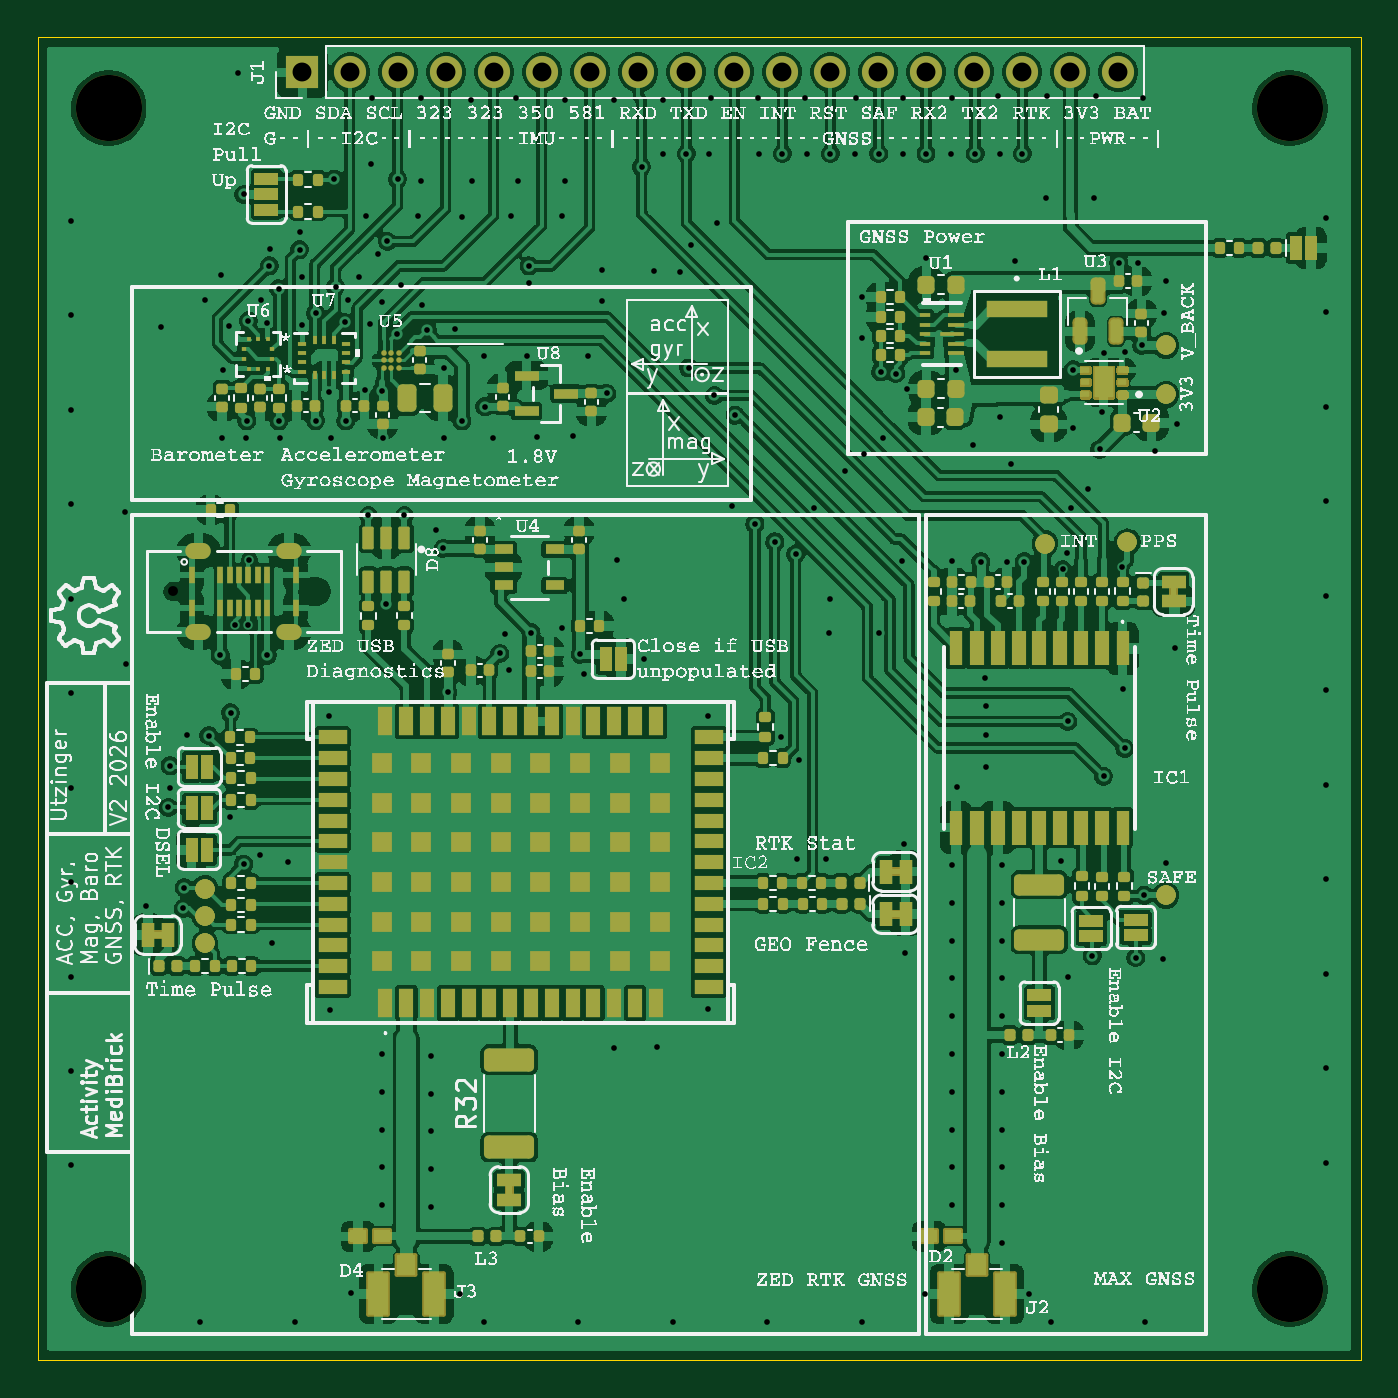
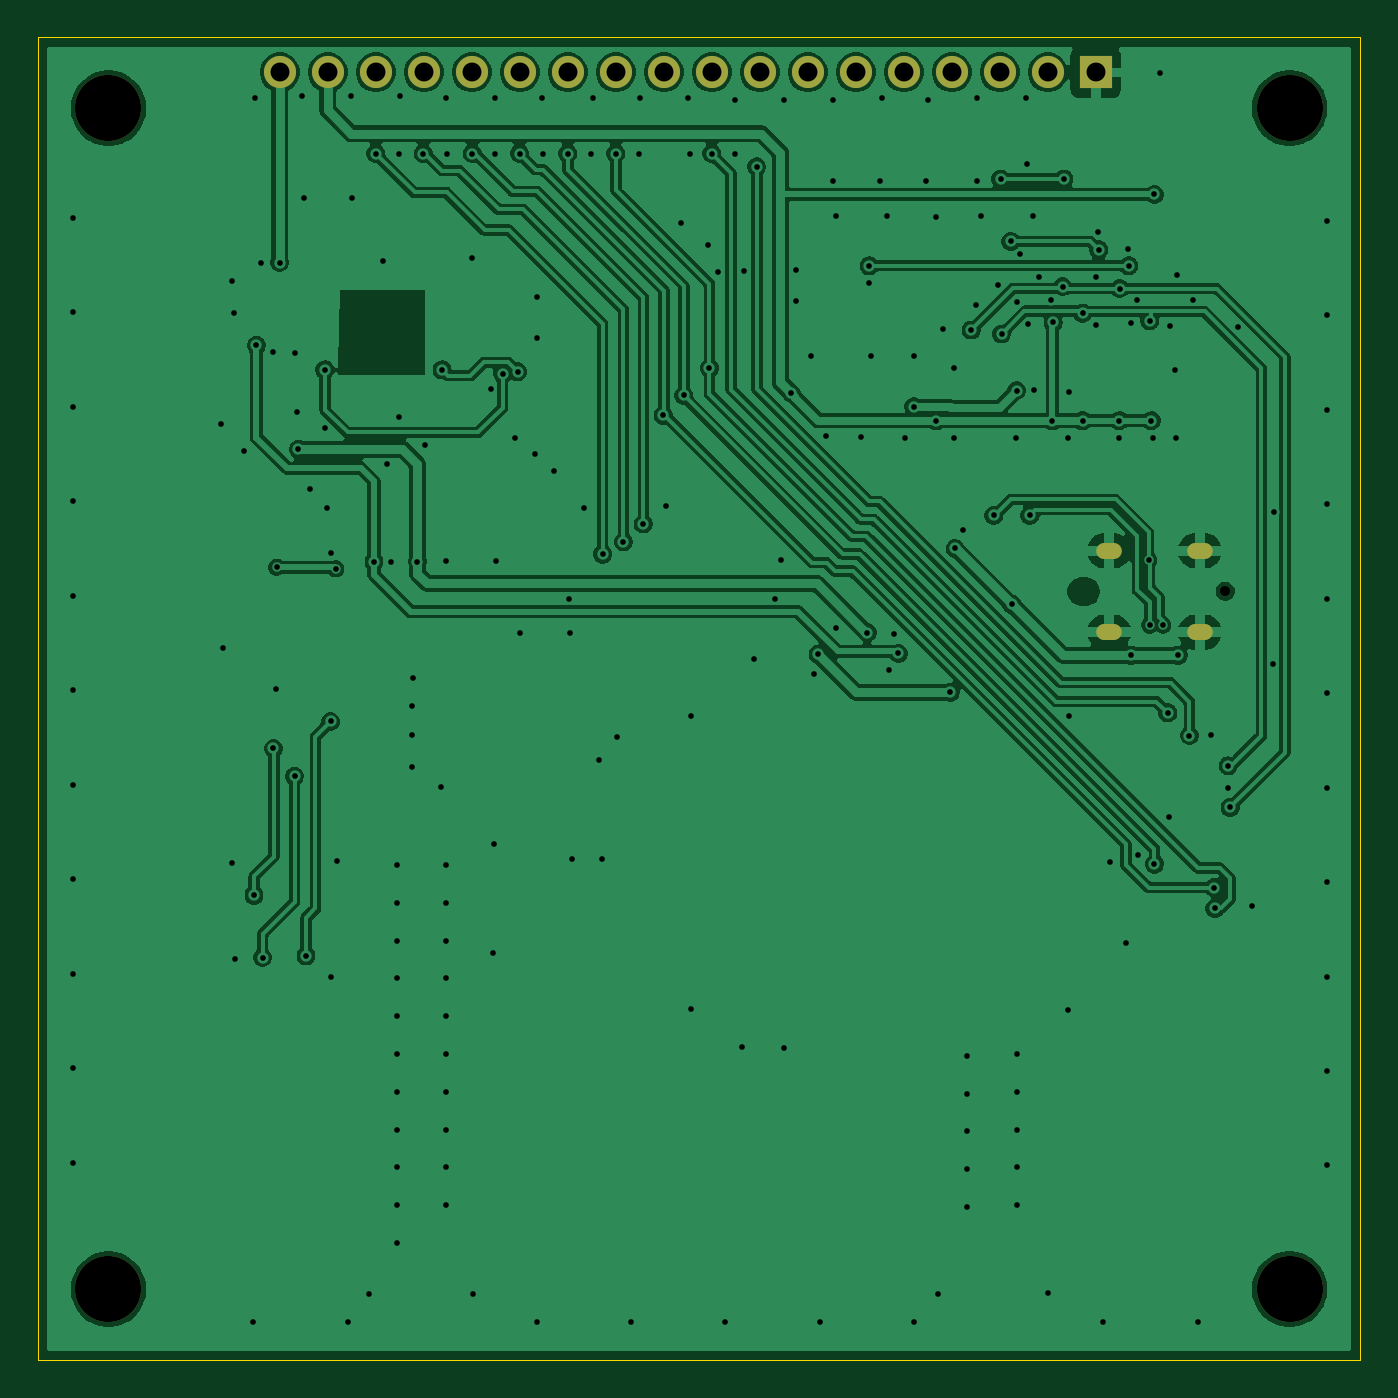
Circuit board: 11 layer files. Board 70.0 x 70.0 mm.
- bottom_copper: Activity_Brick-B_Cu.gbr (134346 bytes)
- bottom_mask: Activity_Brick-B_Mask.gbr (1379 bytes)
- paste: Activity_Brick-B_Paste.gbr (501 bytes)
- bottom_silk: Activity_Brick-B_Silkscreen.gbr (502 bytes)
- outline: Activity_Brick-Edge_Cuts.gbr (658 bytes)
- top_copper: Activity_Brick-F_Cu.gbr (499375 bytes)
- top_mask: Activity_Brick-F_Mask.gbr (62366 bytes)
- paste: Activity_Brick-F_Paste.gbr (65421 bytes)
- top_silk: Activity_Brick-F_Silkscreen.gbr (547667 bytes)
- drill: Activity_Brick-NPTH.drl (565 bytes)
- drill: Activity_Brick-PTH.drl (5026 bytes)

=== bottom_copper: Activity_Brick-B_Cu.gbr (134346 bytes, source omitted) ===
=== bottom_mask: Activity_Brick-B_Mask.gbr ===
%TF.GenerationSoftware,KiCad,Pcbnew,10.0.7-10.0.7~ubuntu24.04.1*%
%TF.CreationDate,2026-10-29T07:14:21-07:00*%
%TF.ProjectId,Activity_Brick,41637469-7669-4747-995f-427269636b2e,rev?*%
%TF.SameCoordinates,Original*%
%TF.FileFunction,Soldermask,Bot*%
%TF.FilePolarity,Negative*%
%FSLAX46Y46*%
G04 Gerber Fmt 4.6, Leading zero omitted, Abs format (unit mm)*
G04 Created by KiCad (PCBNEW 10.0.7-10.0.7~ubuntu24.04.1) date 2026-10-29 07:14:21*
%MOMM*%
%LPD*%
G01*
G04 APERTURE LIST*
%ADD10C,3.500000*%
%ADD11O,1.350000X0.850000*%
%ADD12R,1.700000X1.700000*%
%ADD13C,1.700000*%
G04 APERTURE END LIST*
D10*
%TO.C,H1*%
X113750000Y-63750000D03*
%TD*%
D11*
%TO.C,J4*%
X118499999Y-87175000D03*
X123300000Y-87174999D03*
X118499999Y-91475000D03*
X123300000Y-91475001D03*
%TD*%
D10*
%TO.C,H2*%
X113750000Y-126250000D03*
%TD*%
%TO.C,H4*%
X176250000Y-63750000D03*
%TD*%
%TO.C,H3*%
X176250000Y-126250000D03*
%TD*%
D12*
%TO.C,J1*%
X124000000Y-61850000D03*
D13*
X126540000Y-61850000D03*
X129080000Y-61850000D03*
X131620000Y-61850000D03*
X134160000Y-61850000D03*
X136700000Y-61850000D03*
X139240000Y-61850000D03*
X141780000Y-61850000D03*
X144320000Y-61850000D03*
X146860000Y-61850000D03*
X149400000Y-61850000D03*
X151940000Y-61850000D03*
X154480000Y-61850000D03*
X157020000Y-61850000D03*
X159560000Y-61850000D03*
X162100000Y-61850000D03*
X164640000Y-61850000D03*
X167180000Y-61850000D03*
%TD*%
M02*

=== paste: Activity_Brick-B_Paste.gbr ===
%TF.GenerationSoftware,KiCad,Pcbnew,10.0.7-10.0.7~ubuntu24.04.1*%
%TF.CreationDate,2026-10-29T07:14:20-07:00*%
%TF.ProjectId,Activity_Brick,41637469-7669-4747-995f-427269636b2e,rev?*%
%TF.SameCoordinates,Original*%
%TF.FileFunction,Paste,Bot*%
%TF.FilePolarity,Positive*%
%FSLAX46Y46*%
G04 Gerber Fmt 4.6, Leading zero omitted, Abs format (unit mm)*
G04 Created by KiCad (PCBNEW 10.0.7-10.0.7~ubuntu24.04.1) date 2026-10-29 07:14:20*
%MOMM*%
%LPD*%
G01*
G04 APERTURE LIST*
G04 APERTURE END LIST*
M02*

=== bottom_silk: Activity_Brick-B_Silkscreen.gbr ===
%TF.GenerationSoftware,KiCad,Pcbnew,10.0.7-10.0.7~ubuntu24.04.1*%
%TF.CreationDate,2026-10-29T07:14:21-07:00*%
%TF.ProjectId,Activity_Brick,41637469-7669-4747-995f-427269636b2e,rev?*%
%TF.SameCoordinates,Original*%
%TF.FileFunction,Legend,Bot*%
%TF.FilePolarity,Positive*%
%FSLAX46Y46*%
G04 Gerber Fmt 4.6, Leading zero omitted, Abs format (unit mm)*
G04 Created by KiCad (PCBNEW 10.0.7-10.0.7~ubuntu24.04.1) date 2026-10-29 07:14:21*
%MOMM*%
%LPD*%
G01*
G04 APERTURE LIST*
G04 APERTURE END LIST*
M02*

=== outline: Activity_Brick-Edge_Cuts.gbr ===
%TF.GenerationSoftware,KiCad,Pcbnew,10.0.7-10.0.7~ubuntu24.04.1*%
%TF.CreationDate,2026-10-29T07:14:22-07:00*%
%TF.ProjectId,Activity_Brick,41637469-7669-4747-995f-427269636b2e,rev?*%
%TF.SameCoordinates,Original*%
%TF.FileFunction,Profile,NP*%
%FSLAX46Y46*%
G04 Gerber Fmt 4.6, Leading zero omitted, Abs format (unit mm)*
G04 Created by KiCad (PCBNEW 10.0.7-10.0.7~ubuntu24.04.1) date 2026-10-29 07:14:22*
%MOMM*%
%LPD*%
G01*
G04 APERTURE LIST*
%TA.AperFunction,Profile*%
%ADD10C,0.050000*%
%TD*%
G04 APERTURE END LIST*
D10*
X110000000Y-60000000D02*
X180000000Y-60000000D01*
X180000000Y-130000000D01*
X110000000Y-130000000D01*
X110000000Y-60000000D01*
M02*

=== top_copper: Activity_Brick-F_Cu.gbr (499375 bytes, source omitted) ===
=== top_mask: Activity_Brick-F_Mask.gbr (62366 bytes, source omitted) ===
=== paste: Activity_Brick-F_Paste.gbr (65421 bytes, source omitted) ===
=== top_silk: Activity_Brick-F_Silkscreen.gbr (547667 bytes, source omitted) ===
=== drill: Activity_Brick-NPTH.drl ===
M48
; DRILL file KiCad 10.0.7-10.0.7~ubuntu24.04.1 date 2026-10-29T07:14:08
; FORMAT={-:-/ absolute / metric / decimal}
; #@! TF.CreationDate,2026-10-29T07:14:08-07:00
; #@! TF.GenerationSoftware,Kicad,Pcbnew,10.0.7-10.0.7~ubuntu24.04.1
; #@! TF.FileFunction,NonPlated,1,2,NPTH
FMAT,2
METRIC
; #@! TA.AperFunction,NonPlated,NPTH,ComponentDrill
T1C0.520
; #@! TA.AperFunction,NonPlated,NPTH,ComponentDrill
T2C3.500
%
G90
G05
T1
X117.15Y-89.325
T2
X113.75Y-63.75
X113.75Y-126.25
X176.25Y-63.75
X176.25Y-126.25
T1
G00X124.55Y-89.325
M15
G01X124.75Y-89.325
M16
G05
M30

=== drill: Activity_Brick-PTH.drl ===
M48
; DRILL file KiCad 10.0.7-10.0.7~ubuntu24.04.1 date 2026-10-29T07:14:08
; FORMAT={-:-/ absolute / metric / decimal}
; #@! TF.CreationDate,2026-10-29T07:14:08-07:00
; #@! TF.GenerationSoftware,Kicad,Pcbnew,10.0.7-10.0.7~ubuntu24.04.1
; #@! TF.FileFunction,Plated,1,2,PTH
FMAT,2
METRIC
; #@! TA.AperFunction,Plated,PTH,ViaDrill
T1C0.300
; #@! TA.AperFunction,Plated,PTH,ComponentDrill
T2C0.600
; #@! TA.AperFunction,Plated,PTH,ComponentDrill
T3C1.000
%
G90
G05
T1
X111.75Y-69.7
X111.75Y-74.7
X111.75Y-79.7
X111.75Y-84.7
X111.75Y-89.7
X111.75Y-94.7
X111.75Y-99.7
X111.75Y-104.7
X111.75Y-109.7
X111.75Y-114.7
X111.75Y-119.7
X114.6Y-85.1
X114.65Y-93.15
X115.75Y-105.95
X116.5Y-75.35
X116.9Y-100.75
X117.0Y-98.55
X117.0Y-99.75
X117.7Y-106.1
X117.75Y-105.0
X117.9Y-96.9
X118.6Y-128.0
X118.85Y-73.9
X119.05Y-96.95
X119.65Y-92.7
X119.7Y-72.59
X119.76Y-81.19
X119.8Y-77.59
X120.1Y-75.29
X120.15Y-101.25
X120.2Y-95.75
X120.45Y-91.1
X120.6Y-61.9
X120.9Y-68.313
X120.9Y-103.75
X121.0Y-81.19
X121.06Y-80.29
X121.15Y-75.0
X121.15Y-91.1
X121.2Y-87.65
X121.75Y-103.25
X121.8Y-73.9
X122.15Y-75.14
X122.15Y-92.7
X122.26Y-72.09
X122.3Y-71.19
X122.4Y-107.95
X122.75Y-73.3
X122.76Y-80.29
X122.8Y-81.19
X123.25Y-103.65
X123.6Y-128.0
X123.85Y-71.24
X123.9Y-70.3
X124.0Y-72.69
X124.0Y-75.2
X124.7Y-74.6
X124.7Y-80.29
X125.4Y-78.79
X125.4Y-95.9
X125.45Y-111.45
X125.5Y-81.19
X125.7Y-67.5
X125.76Y-73.19
X126.26Y-75.09
X126.3Y-80.29
X126.4Y-73.89
X126.55Y-126.45
X127.0Y-72.69
X127.3Y-78.69
X127.35Y-69.45
X127.5Y-85.3
X127.6Y-75.19
X127.65Y-66.7
X127.7Y-63.2
X128.0Y-71.49
X128.2Y-73.99
X128.2Y-78.7
X128.2Y-113.8
X128.2Y-115.8
X128.2Y-117.8
X128.2Y-119.8
X128.2Y-121.8
X128.25Y-81.19
X128.45Y-90.0
X128.5Y-70.8
X128.99Y-75.7
X129.04Y-67.5
X129.2Y-73.09
X129.4Y-85.3
X130.1Y-69.45
X130.3Y-63.2
X130.3Y-67.6
X130.34Y-74.19
X130.6Y-75.49
X130.8Y-113.9
X130.8Y-115.9
X130.8Y-117.9
X130.8Y-119.9
X130.8Y-121.9
X131.05Y-86.05
X131.45Y-87.05
X131.5Y-77.49
X131.5Y-81.19
X131.7Y-94.65
X132.1Y-75.45
X132.35Y-126.5
X132.45Y-69.5
X132.45Y-80.29
X132.9Y-63.3
X133.0Y-67.6
X133.6Y-76.85
X133.6Y-128.0
X133.65Y-79.55
X134.11Y-81.19
X134.45Y-92.6
X134.7Y-91.55
X134.95Y-93.5
X135.06Y-69.45
X135.3Y-63.2
X135.4Y-67.6
X135.9Y-76.85
X136.0Y-72.09
X136.0Y-72.99
X136.1Y-91.5
X136.41Y-81.14
X137.75Y-91.25
X137.76Y-69.45
X137.9Y-63.3
X137.9Y-67.6
X138.3Y-81.09
X138.6Y-128.0
X138.7Y-92.65
X138.9Y-93.7
X139.1Y-76.85
X139.85Y-72.34
X139.85Y-73.94
X140.11Y-78.84
X140.5Y-63.3
X140.5Y-113.5
X140.65Y-87.65
X141.0Y-89.7
X141.95Y-66.855
X142.1Y-92.9
X142.6Y-72.35
X142.75Y-113.45
X143.1Y-63.3
X143.1Y-66.15
X143.6Y-128.0
X144.0Y-72.4
X144.32Y-66.15
X144.45Y-77.5
X144.55Y-71.0
X145.45Y-95.9
X145.45Y-111.4
X145.5Y-66.15
X145.6Y-63.2
X145.8Y-78.95
X145.95Y-69.85
X146.75Y-84.8
X146.9Y-80.0
X147.95Y-85.75
X148.1Y-63.2
X148.172Y-66.15
X148.6Y-128.0
X149.0Y-86.7
X149.35Y-97.0
X149.4Y-66.15
X150.1Y-87.35
X150.15Y-103.49
X150.3Y-98.24
X150.6Y-63.2
X150.717Y-66.15
X151.1Y-84.9
X151.7Y-103.49
X151.85Y-91.5
X151.9Y-89.7
X151.94Y-66.15
X152.7Y-82.95
X153.261Y-66.15
X153.3Y-63.2
X153.6Y-73.75
X153.6Y-75.9
X153.6Y-128.0
X153.7Y-82.05
X154.5Y-66.15
X154.5Y-91.5
X154.6Y-77.7
X154.75Y-81.2
X155.4Y-77.8
X155.75Y-87.7
X155.8Y-63.2
X155.8Y-66.15
X155.85Y-102.69
X155.9Y-108.44
X156.0Y-78.6
X156.95Y-126.5
X157.0Y-66.15
X157.0Y-71.7
X158.35Y-66.15
X158.4Y-63.2
X158.4Y-87.7
X158.4Y-103.8
X158.4Y-105.8
X158.4Y-107.8
X158.4Y-109.8
X158.4Y-111.8
X158.4Y-113.8
X158.4Y-115.8
X158.4Y-117.8
X158.4Y-119.8
X158.4Y-121.8
X158.6Y-77.6
X158.65Y-99.65
X159.5Y-81.6
X159.6Y-66.15
X159.9Y-87.75
X160.15Y-93.9
X160.2Y-95.4
X160.2Y-96.9
X160.2Y-98.6
X160.8Y-63.1
X160.9Y-66.15
X160.9Y-80.1
X161.0Y-103.8
X161.0Y-105.8
X161.0Y-107.8
X161.0Y-109.8
X161.0Y-111.8
X161.0Y-113.8
X161.0Y-115.8
X161.0Y-117.8
X161.0Y-119.8
X161.0Y-121.8
X161.0Y-123.8
X161.3Y-87.74
X161.5Y-82.6
X161.7Y-71.825
X162.1Y-66.15
X162.2Y-87.75
X162.45Y-126.5
X163.356Y-68.5
X163.4Y-63.1
X163.6Y-128.0
X164.15Y-103.6
X164.225Y-88.125
X164.45Y-87.3
X164.5Y-96.2
X164.5Y-109.75
X164.7Y-84.9
X164.8Y-77.595
X164.8Y-80.7
X165.6Y-83.9
X165.8Y-108.6
X165.9Y-68.5
X166.0Y-63.1
X166.2Y-81.8
X166.3Y-79.85
X166.4Y-76.7
X166.4Y-99.1
X167.2Y-71.925
X167.35Y-88.05
X167.4Y-94.5
X167.525Y-97.625
X167.55Y-76.65
X168.1Y-108.7
X168.2Y-71.925
X168.42Y-76.295
X168.5Y-63.2
X168.55Y-105.4
X168.6Y-128.0
X169.1Y-81.9
X169.55Y-108.75
X169.6Y-74.6
X169.7Y-72.9
X169.7Y-103.7
X170.2Y-92.3
X170.3Y-80.45
X178.15Y-69.55
X178.15Y-74.55
X178.15Y-79.55
X178.15Y-84.55
X178.15Y-89.55
X178.15Y-94.55
X178.15Y-99.55
X178.15Y-104.55
X178.15Y-109.55
X178.15Y-114.55
X178.15Y-119.55
T3
X124.0Y-61.85
X126.54Y-61.85
X129.08Y-61.85
X131.62Y-61.85
X134.16Y-61.85
X136.7Y-61.85
X139.24Y-61.85
X141.78Y-61.85
X144.32Y-61.85
X146.86Y-61.85
X149.4Y-61.85
X151.94Y-61.85
X154.48Y-61.85
X157.02Y-61.85
X159.56Y-61.85
X162.1Y-61.85
X164.64Y-61.85
X167.18Y-61.85
T2
G00X118.25Y-87.175
M15
G01X118.75Y-87.175
M16
G05
G00X118.25Y-91.475
M15
G01X118.75Y-91.475
M16
G05
G00X123.05Y-87.175
M15
G01X123.55Y-87.175
M16
G05
G00X123.05Y-91.475
M15
G01X123.55Y-91.475
M16
G05
M30
